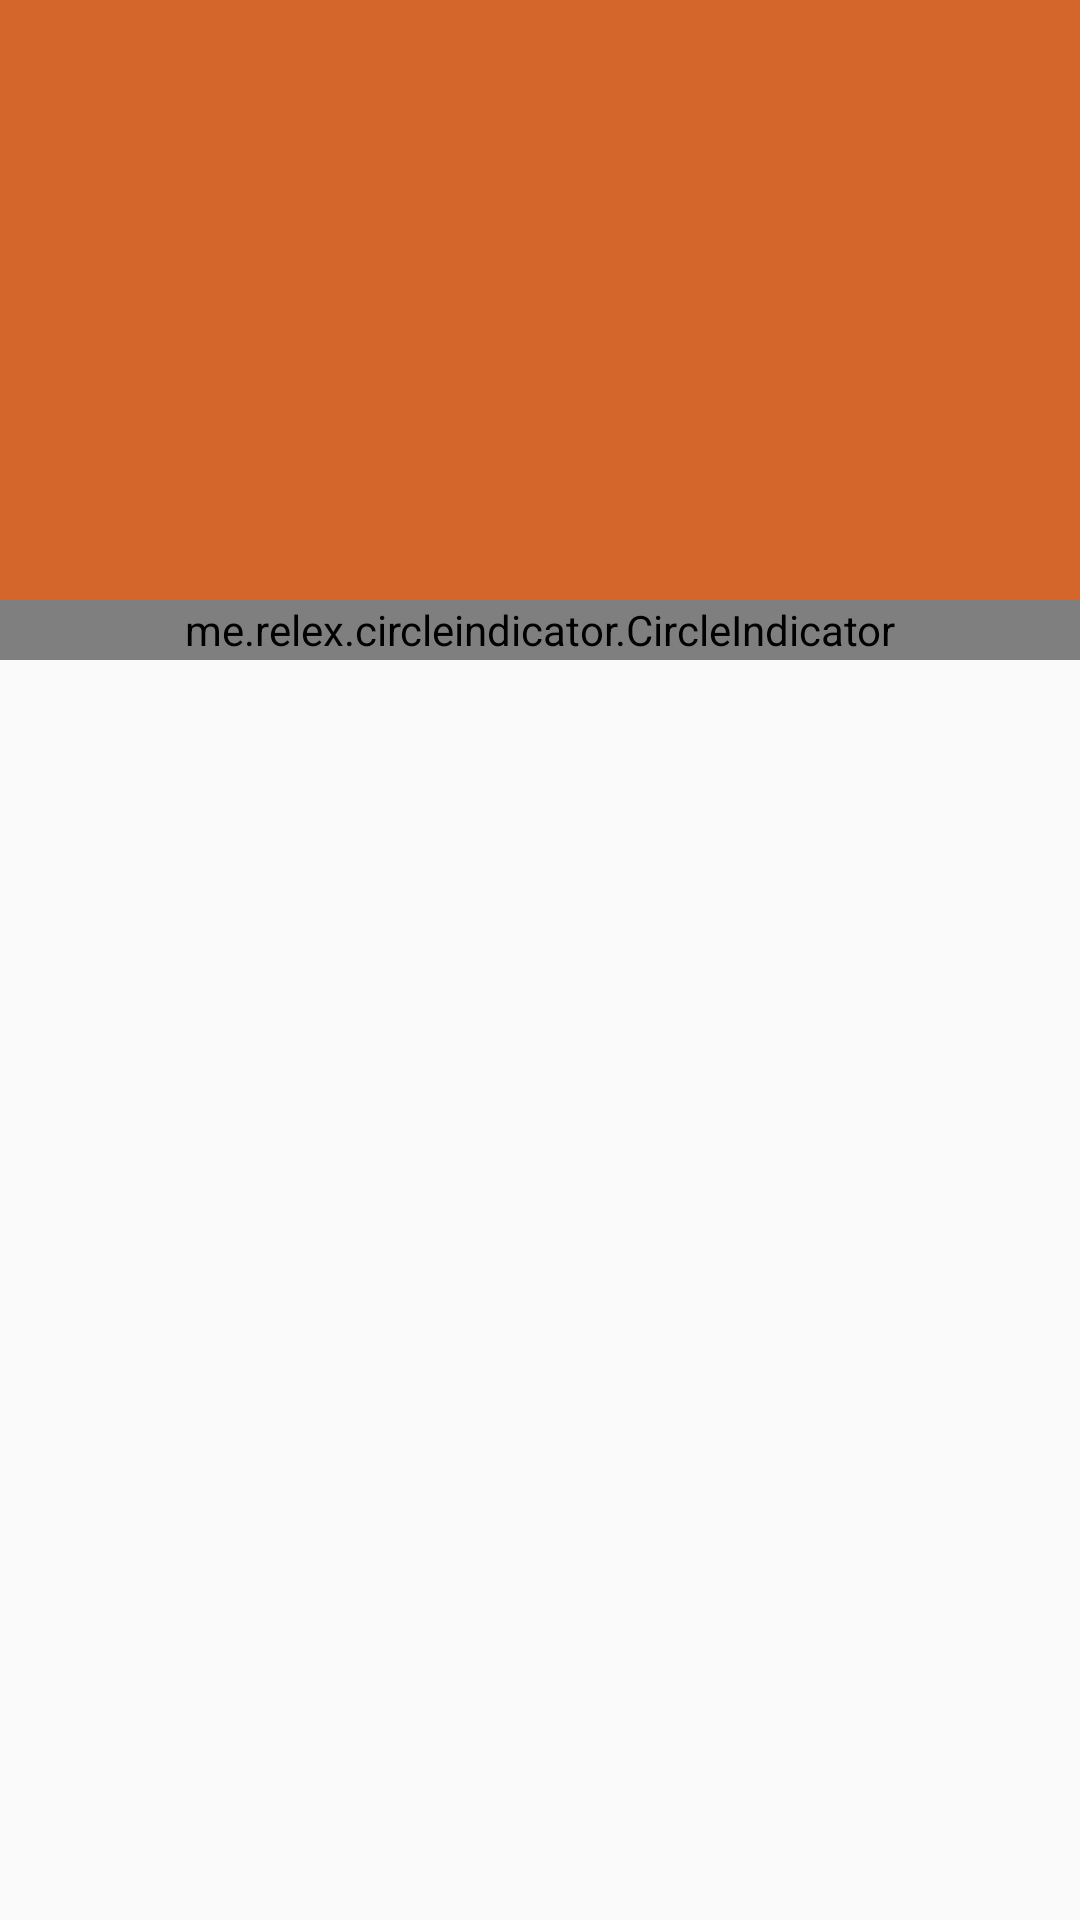

Write the Android layout XML for this screen, with the resource values it uses.
<!-- AndroidManifest.xml: application theme AppTheme -->
<!-- res/layout/activity_mdcollapsing_toolbar.xml -->
<?xml version="1.0" encoding="utf-8"?>
<androidx.coordinatorlayout.widget.CoordinatorLayout xmlns:android="http://schemas.android.com/apk/res/android"
    xmlns:app="http://schemas.android.com/apk/res-auto"
    xmlns:tools="http://schemas.android.com/tools"
    android:layout_width="match_parent"
    android:layout_height="match_parent"
    android:fitsSystemWindows="true"

    tools:context=".MDCollapsingToolbar">

    <com.google.android.material.appbar.AppBarLayout
        android:layout_width="match_parent"
        android:fitsSystemWindows="true"
        android:layout_height="wrap_content"
        android:id="@+id/app_bar_layout"
        android:theme="@style/ThemeOverlay.AppCompat.Dark.ActionBar"
        >

        <com.google.android.material.appbar.CollapsingToolbarLayout
            android:layout_width="match_parent"
            android:layout_height="match_parent"
            android:id="@+id/collapsingToolbarLayout"
            app:contentScrim="@color/colorAccent"
            app:expandedTitleTextAppearance="@style/CollapsingToolbarExpandedTextStyle"
            app:expandedTitleMarginEnd="50dp"
            app:expandedTitleMarginStart="50dp"
            app:layout_scrollFlags="scroll|exitUntilCollapsed"
            android:fitsSystemWindows="true">


            <androidx.viewpager.widget.ViewPager
                android:id="@+id/viewPager_id"
                android:layout_width="match_parent"
                android:layout_height="220dp"
                android:layout_below="@+id/toolbar" />

            <me.relex.circleindicator.CircleIndicator
                android:layout_width="match_parent"
                android:layout_height="20dp"
                android:id="@+id/circle_id"
                android:layout_below="@id/toolbar"
                android:layout_gravity="bottom"
                />
            <androidx.appcompat.widget.Toolbar
                android:layout_width="match_parent"
                android:layout_height="?attr/actionBarSize"
                android:id="@+id/toolbar"
                app:layout_collapseMode="pin"
                />

        </com.google.android.material.appbar.CollapsingToolbarLayout>




    </com.google.android.material.appbar.AppBarLayout>





</androidx.coordinatorlayout.widget.CoordinatorLayout>
<!-- resources referenced by this layout -->
<resources>
  <color name="colorAccent">#D81B60</color>
  <style name="CollapsingToolbarExpandedTextStyle" parent="AppTheme">
  
  
          <item name="android:textSize">0sp</item>
  
      </style>
  <style name="AppTheme" parent="Theme.AppCompat.Light.NoActionBar">
          
          <item name="colorPrimary">@color/colorPrimary</item>
          <item name="colorPrimaryDark">@android:color/black</item>
          <item name="colorAccent">@color/colorAccent</item>
  
  
  
  
  
      </style>
  <color name="colorPrimary">#D5662B</color>
</resources>
